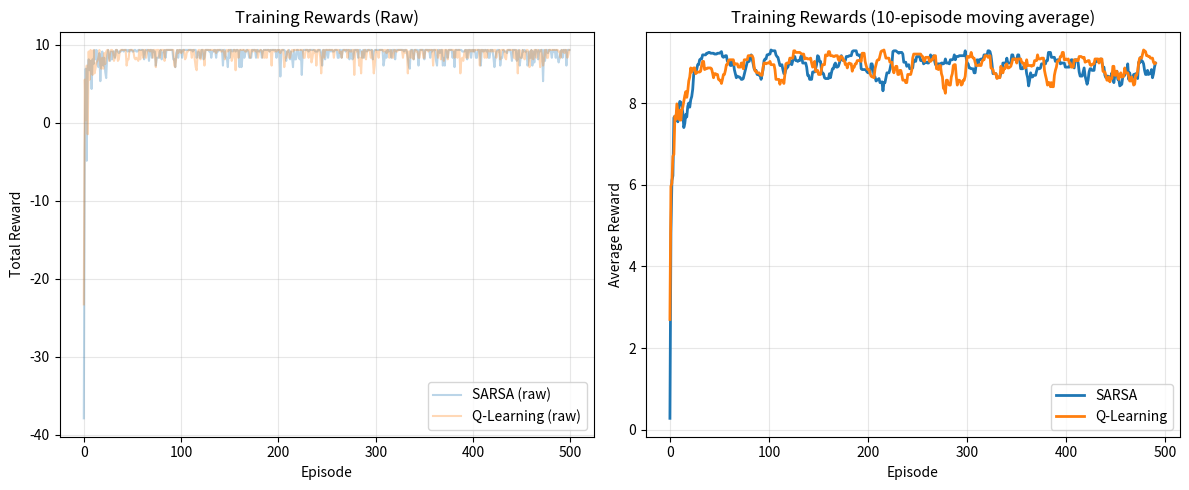

This figure's Python source:
"""
SARSA and Q-Learning Implementations
=====================================

This module implements two classic Temporal Difference (TD) learning algorithms:
- SARSA (State-Action-Reward-State-Action): On-policy TD control
- Q-Learning: Off-policy TD control

Key Difference:
- SARSA updates using the action actually taken (on-policy)
- Q-Learning updates using the best possible action (off-policy)
"""

import numpy as np
import matplotlib.pyplot as plt
from typing import Tuple, List
import random


class GridWorld:
    """
    Simple Grid World environment for testing RL algorithms.
    
    Grid layout (5x5):
    S . . . .
    . # . # .
    . . . . .
    . # . # .
    . . . . G
    
    S = Start, G = Goal, # = Obstacle, . = Empty cell
    """
    
    def __init__(self, size: int = 5):
        self.size = size
        self.start = (0, 0)
        self.goal = (size-1, size-1)
        self.obstacles = [(1, 1), (1, 3), (3, 1), (3, 3)]
        self.state = self.start
        
        # Actions: 0=up, 1=right, 2=down, 3=left
        self.actions = [0, 1, 2, 3]
        self.action_effects = {
            0: (-1, 0),  # up
            1: (0, 1),   # right
            2: (1, 0),   # down
            3: (0, -1)   # left
        }
    
    def reset(self) -> Tuple[int, int]:
        """Reset environment to start state."""
        self.state = self.start
        return self.state
    
    def step(self, action: int) -> Tuple[Tuple[int, int], float, bool]:
        """
        Take action and return next state, reward, and done flag.
        
        Returns:
            next_state: New position
            reward: Reward for transition
            done: Whether episode is finished
        """
        row, col = self.state
        d_row, d_col = self.action_effects[action]
        
        new_row = row + d_row
        new_col = col + d_col
        
        # Check boundaries
        if new_row < 0 or new_row >= self.size or new_col < 0 or new_col >= self.size:
            new_row, new_col = row, col  # Stay in place
            reward = -1.0
        # Check obstacles
        elif (new_row, new_col) in self.obstacles:
            new_row, new_col = row, col  # Stay in place
            reward = -1.0
        # Check goal
        elif (new_row, new_col) == self.goal:
            reward = 10.0
        else:
            reward = -0.1  # Small penalty for each step
        
        self.state = (new_row, new_col)
        done = (self.state == self.goal)
        
        return self.state, reward, done


class SARSA:
    """
    SARSA (State-Action-Reward-State-Action) Algorithm
    
    On-policy TD control algorithm that updates Q-values based on the
    action actually taken by the current policy.
    
    Update rule:
    Q(s,a) ← Q(s,a) + α[r + γQ(s',a') - Q(s,a)]
    """
    
    def __init__(self, 
                 n_states: int,
                 n_actions: int,
                 learning_rate: float = 0.1,
                 discount_factor: float = 0.95,
                 epsilon: float = 0.1):
        """
        Initialize SARSA agent.
        
        Args:
            n_states: Number of states (for gridworld: size * size)
            n_actions: Number of actions
            learning_rate: α (alpha) - learning rate
            discount_factor: γ (gamma) - discount factor
            epsilon: ε for epsilon-greedy policy
        """
        self.n_states = n_states
        self.n_actions = n_actions
        self.alpha = learning_rate
        self.gamma = discount_factor
        self.epsilon = epsilon
        
        # Initialize Q-table
        self.Q = np.zeros((n_states, n_actions))
    
    def state_to_index(self, state: Tuple[int, int], size: int) -> int:
        """Convert (row, col) state to index."""
        return state[0] * size + state[1]
    
    def epsilon_greedy_policy(self, state_idx: int) -> int:
        """Select action using epsilon-greedy policy."""
        if random.random() < self.epsilon:
            return random.randint(0, self.n_actions - 1)
        else:
            return np.argmax(self.Q[state_idx])
    
    def train(self, env: GridWorld, episodes: int = 500) -> List[float]:
        """
        Train using SARSA algorithm.
        
        Returns:
            rewards_per_episode: List of total rewards per episode
        """
        rewards_per_episode = []
        
        for episode in range(episodes):
            state = env.reset()
            state_idx = self.state_to_index(state, env.size)
            action = self.epsilon_greedy_policy(state_idx)
            
            total_reward = 0
            done = False
            
            while not done:
                # Take action
                next_state, reward, done = env.step(action)
                next_state_idx = self.state_to_index(next_state, env.size)
                
                # Choose next action using current policy
                next_action = self.epsilon_greedy_policy(next_state_idx)
                
                # SARSA update: Q(s,a) ← Q(s,a) + α[r + γQ(s',a') - Q(s,a)]
                td_target = reward + self.gamma * self.Q[next_state_idx, next_action]
                td_error = td_target - self.Q[state_idx, action]
                self.Q[state_idx, action] += self.alpha * td_error
                
                # Move to next state and action
                state_idx = next_state_idx
                action = next_action
                total_reward += reward
            
            rewards_per_episode.append(total_reward)
        
        return rewards_per_episode
    
    def get_policy(self, size: int) -> np.ndarray:
        """Extract greedy policy from Q-table."""
        policy = np.zeros((size, size), dtype=int)
        for row in range(size):
            for col in range(size):
                state_idx = self.state_to_index((row, col), size)
                policy[row, col] = np.argmax(self.Q[state_idx])
        return policy


class QLearning:
    """
    Q-Learning Algorithm
    
    Off-policy TD control algorithm that updates Q-values based on the
    maximum Q-value of the next state (greedy action), regardless of
    the action actually taken.
    
    Update rule:
    Q(s,a) ← Q(s,a) + α[r + γ max_a' Q(s',a') - Q(s,a)]
    """
    
    def __init__(self,
                 n_states: int,
                 n_actions: int,
                 learning_rate: float = 0.1,
                 discount_factor: float = 0.95,
                 epsilon: float = 0.1):
        """
        Initialize Q-Learning agent.
        
        Args:
            n_states: Number of states
            n_actions: Number of actions
            learning_rate: α (alpha) - learning rate
            discount_factor: γ (gamma) - discount factor
            epsilon: ε for epsilon-greedy exploration
        """
        self.n_states = n_states
        self.n_actions = n_actions
        self.alpha = learning_rate
        self.gamma = discount_factor
        self.epsilon = epsilon
        
        # Initialize Q-table
        self.Q = np.zeros((n_states, n_actions))
    
    def state_to_index(self, state: Tuple[int, int], size: int) -> int:
        """Convert (row, col) state to index."""
        return state[0] * size + state[1]
    
    def epsilon_greedy_policy(self, state_idx: int) -> int:
        """Select action using epsilon-greedy policy."""
        if random.random() < self.epsilon:
            return random.randint(0, self.n_actions - 1)
        else:
            return np.argmax(self.Q[state_idx])
    
    def train(self, env: GridWorld, episodes: int = 500) -> List[float]:
        """
        Train using Q-Learning algorithm.
        
        Returns:
            rewards_per_episode: List of total rewards per episode
        """
        rewards_per_episode = []
        
        for episode in range(episodes):
            state = env.reset()
            state_idx = self.state_to_index(state, env.size)
            
            total_reward = 0
            done = False
            
            while not done:
                # Choose action using epsilon-greedy policy
                action = self.epsilon_greedy_policy(state_idx)
                
                # Take action
                next_state, reward, done = env.step(action)
                next_state_idx = self.state_to_index(next_state, env.size)
                
                # Q-Learning update: Q(s,a) ← Q(s,a) + α[r + γ max_a' Q(s',a') - Q(s,a)]
                # Key difference: uses max Q-value, not the action actually taken
                td_target = reward + self.gamma * np.max(self.Q[next_state_idx])
                td_error = td_target - self.Q[state_idx, action]
                self.Q[state_idx, action] += self.alpha * td_error
                
                # Move to next state
                state_idx = next_state_idx
                total_reward += reward
            
            rewards_per_episode.append(total_reward)
        
        return rewards_per_episode
    
    def get_policy(self, size: int) -> np.ndarray:
        """Extract greedy policy from Q-table."""
        policy = np.zeros((size, size), dtype=int)
        for row in range(size):
            for col in range(size):
                state_idx = self.state_to_index((row, col), size)
                policy[row, col] = np.argmax(self.Q[state_idx])
        return policy


def visualize_results(sarsa_rewards: List[float], 
                     qlearning_rewards: List[float],
                     window: int = 10):
    """Visualize training results for both algorithms."""
    
    # Compute moving average
    def moving_average(data, window):
        return np.convolve(data, np.ones(window)/window, mode='valid')
    
    sarsa_ma = moving_average(sarsa_rewards, window)
    qlearning_ma = moving_average(qlearning_rewards, window)
    
    plt.figure(figsize=(12, 5))
    
    # Plot raw rewards
    plt.subplot(1, 2, 1)
    plt.plot(sarsa_rewards, alpha=0.3, label='SARSA (raw)')
    plt.plot(qlearning_rewards, alpha=0.3, label='Q-Learning (raw)')
    plt.xlabel('Episode')
    plt.ylabel('Total Reward')
    plt.title('Training Rewards (Raw)')
    plt.legend()
    plt.grid(True, alpha=0.3)
    
    # Plot moving average
    plt.subplot(1, 2, 2)
    plt.plot(sarsa_ma, label='SARSA', linewidth=2)
    plt.plot(qlearning_ma, label='Q-Learning', linewidth=2)
    plt.xlabel('Episode')
    plt.ylabel('Average Reward')
    plt.title(f'Training Rewards ({window}-episode moving average)')
    plt.legend()
    plt.grid(True, alpha=0.3)
    
    plt.tight_layout()
    plt.savefig('training_comparison.png', dpi=150, bbox_inches='tight')
    print("Training comparison plot saved!")


def print_policy(policy: np.ndarray, obstacles: List[Tuple[int, int]], 
                goal: Tuple[int, int]):
    """Print policy in a readable format."""
    arrows = {0: '↑', 1: '→', 2: '↓', 3: '←'}
    
    for row in range(policy.shape[0]):
        for col in range(policy.shape[1]):
            if (row, col) in obstacles:
                print('#', end=' ')
            elif (row, col) == goal:
                print('G', end=' ')
            elif (row, col) == (0, 0):
                print('S', end=' ')
            else:
                print(arrows[policy[row, col]], end=' ')
        print()


def main():
    """Main function to demonstrate SARSA and Q-Learning."""
    
    print("=" * 60)
    print("SARSA vs Q-Learning Comparison")
    print("=" * 60)
    
    # Environment setup
    env_size = 5
    n_states = env_size * env_size
    n_actions = 4
    episodes = 500
    
    # Initialize environment
    env_sarsa = GridWorld(size=env_size)
    env_qlearning = GridWorld(size=env_size)
    
    # Initialize agents
    print("\nInitializing agents...")
    sarsa_agent = SARSA(
        n_states=n_states,
        n_actions=n_actions,
        learning_rate=0.1,
        discount_factor=0.95,
        epsilon=0.1
    )
    
    qlearning_agent = QLearning(
        n_states=n_states,
        n_actions=n_actions,
        learning_rate=0.1,
        discount_factor=0.95,
        epsilon=0.1
    )
    
    # Train agents
    print(f"\nTraining SARSA for {episodes} episodes...")
    sarsa_rewards = sarsa_agent.train(env_sarsa, episodes=episodes)
    
    print(f"Training Q-Learning for {episodes} episodes...")
    qlearning_rewards = qlearning_agent.train(env_qlearning, episodes=episodes)
    
    # Print results
    print("\n" + "=" * 60)
    print("Training Complete!")
    print("=" * 60)
    
    print(f"\nSARSA - Final 10 episodes average reward: {np.mean(sarsa_rewards[-10:]):.2f}")
    print(f"Q-Learning - Final 10 episodes average reward: {np.mean(qlearning_rewards[-10:]):.2f}")
    
    # Extract and display policies
    print("\n" + "-" * 60)
    print("SARSA Learned Policy:")
    print("-" * 60)
    sarsa_policy = sarsa_agent.get_policy(env_size)
    print_policy(sarsa_policy, env_sarsa.obstacles, env_sarsa.goal)
    
    print("\n" + "-" * 60)
    print("Q-Learning Learned Policy:")
    print("-" * 60)
    qlearning_policy = qlearning_agent.get_policy(env_size)
    print_policy(qlearning_policy, env_qlearning.obstacles, env_qlearning.goal)
    
    # Visualize results
    print("\nGenerating comparison plots...")
    visualize_results(sarsa_rewards, qlearning_rewards)
    
    print("\n" + "=" * 60)
    print("Key Differences:")
    print("=" * 60)
    print("SARSA (On-Policy):")
    print("  - Updates based on action actually taken")
    print("  - More conservative, learns safe policy")
    print("  - Update: Q(s,a) ← Q(s,a) + α[r + γQ(s',a') - Q(s,a)]")
    print("\nQ-Learning (Off-Policy):")
    print("  - Updates based on maximum Q-value")
    print("  - More aggressive, learns optimal policy")
    print("  - Update: Q(s,a) ← Q(s,a) + α[r + γ max Q(s',a') - Q(s,a)]")
    print("=" * 60)


if __name__ == "__main__":
    # Set random seed for reproducibility
    np.random.seed(42)
    random.seed(42)
    
    main()
